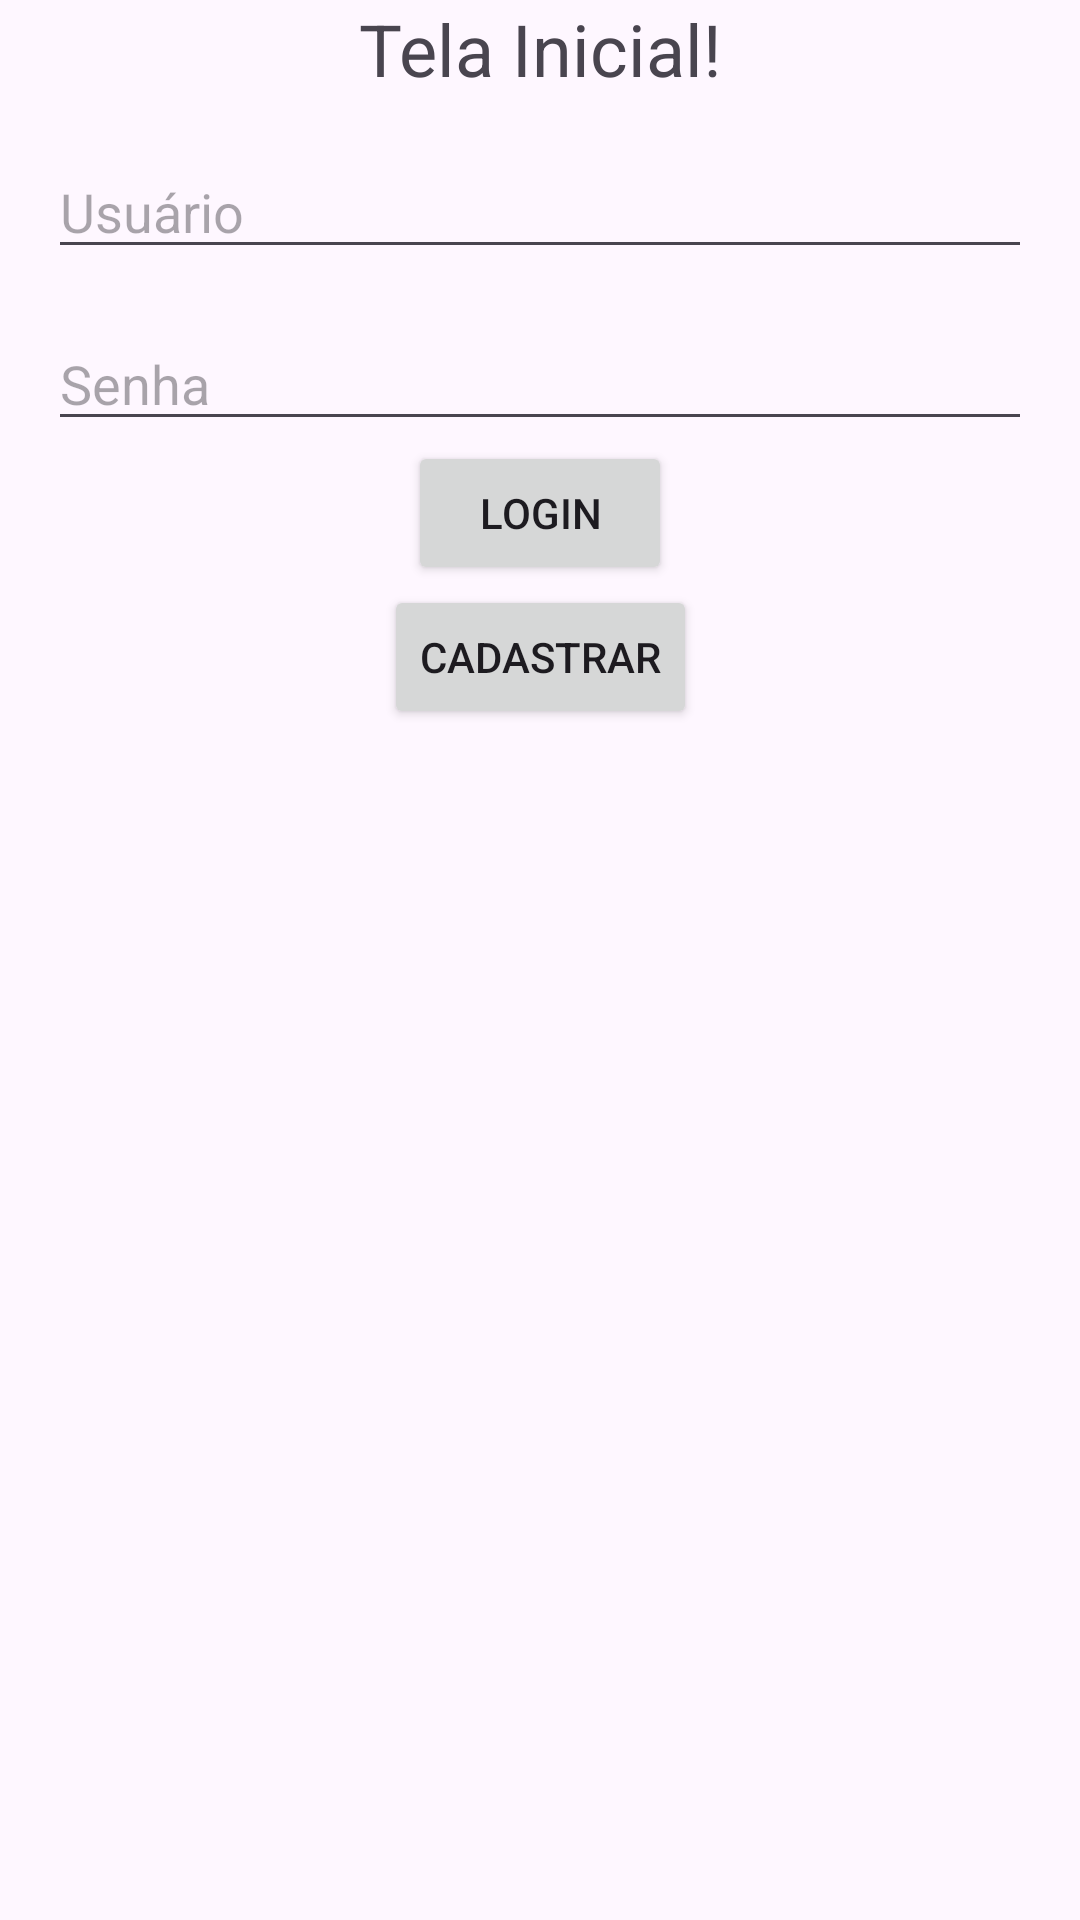

Layout XML and referenced resources for this Android screen:
<!-- AndroidManifest.xml: application theme Theme.Loginkotlinatt -->
<!-- res/layout/activity_main.xml -->
<?xml version="1.0" encoding="utf-8"?>
<androidx.constraintlayout.widget.ConstraintLayout xmlns:android="http://schemas.android.com/apk/res/android"
    xmlns:app="http://schemas.android.com/apk/res-auto"
    xmlns:tools="http://schemas.android.com/tools"
    android:layout_width="match_parent"
    android:layout_height="match_parent"
    tools:context=".MainActivity">

    <TextView
        android:id="@+id/inicial_text"
        android:layout_width="wrap_content"
        android:layout_height="wrap_content"
        android:textSize="24sp"
        android:text="@string/tela_inicial"
        app:layout_constraintEnd_toEndOf="parent"
        app:layout_constraintStart_toStartOf="parent"
        app:layout_constraintTop_toTopOf="parent"/>

    <EditText
        android:id="@+id/username_input"
        android:layout_width="0dp"
        android:layout_height="wrap_content"
        android:layout_margin="16dp"
        android:hint="@string/usu_rio"
        app:layout_constraintEnd_toEndOf="parent"
        app:layout_constraintStart_toStartOf="parent"
        app:layout_constraintTop_toBottomOf="@id/inicial_text"
        android:autofillHints="username"
        android:inputType="text" />

    <EditText
        android:id="@+id/password_input"
        android:layout_width="0dp"
        android:layout_height="wrap_content"
        android:layout_margin="16dp"
        android:hint="@string/senha"
        app:layout_constraintEnd_toEndOf="parent"
        app:layout_constraintStart_toStartOf="parent"
        app:layout_constraintTop_toBottomOf="@id/username_input"
        android:autofillHints="password"
        android:inputType="textPassword" />

    <Button
        android:id="@+id/login_button"
        android:layout_width="wrap_content"
        android:layout_height="wrap_content"
        android:text="@string/login"
        app:layout_constraintEnd_toEndOf="parent"
        app:layout_constraintStart_toStartOf="parent"
        app:layout_constraintTop_toBottomOf="@id/password_input" />

    <Button
        android:id="@+id/register_button"
        android:layout_width="wrap_content"
        android:layout_height="wrap_content"
        android:text="@string/cadastrar"
        app:layout_constraintEnd_toEndOf="parent"
        app:layout_constraintStart_toStartOf="parent"
        app:layout_constraintTop_toBottomOf="@id/login_button" />

</androidx.constraintlayout.widget.ConstraintLayout>
<!-- resources referenced by this layout -->
<resources>
  <string name="cadastrar">Cadastrar</string>
  <string name="login">Login</string>
  <string name="senha">Senha</string>
  <string name="tela_inicial">Tela Inicial!</string>
  <string name="usu_rio">Usuário</string>
  <style name="Theme.Loginkotlinatt" parent="Base.Theme.Loginkotlinatt" />
  <style name="Base.Theme.Loginkotlinatt" parent="Theme.Material3.DayNight.NoActionBar">
          
          
      </style>
</resources>
